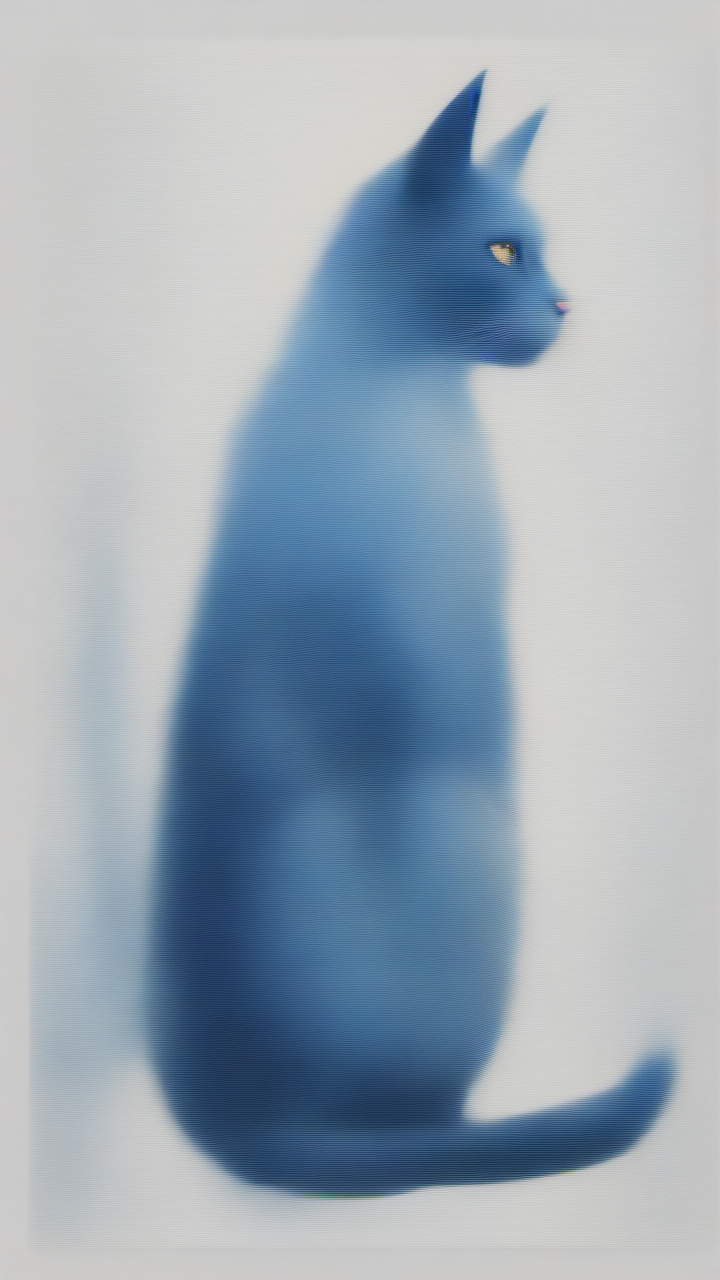
Generation parameters embedded in this image by AUTOMATIC1111 Stable Diffusion web UI or a fork of it (Forge, ...) (PNG 'parameters' text chunk):
Positive prompt :  blue cat
Negative prompt: 
Steps: 7, Sampler: euler_ancestral_karras, CFG scale: 5.0, Seed: 541075819974584, Size: 720x1280, Model: sd_xl_base_1.0, VAE: sdxl_vae, Version: ComfyUI, Extra info: Lora :  RIEN_PAS_DE_LORA --- Par Dfalm 2024 ---  [url redacted] -- [url redacted] 